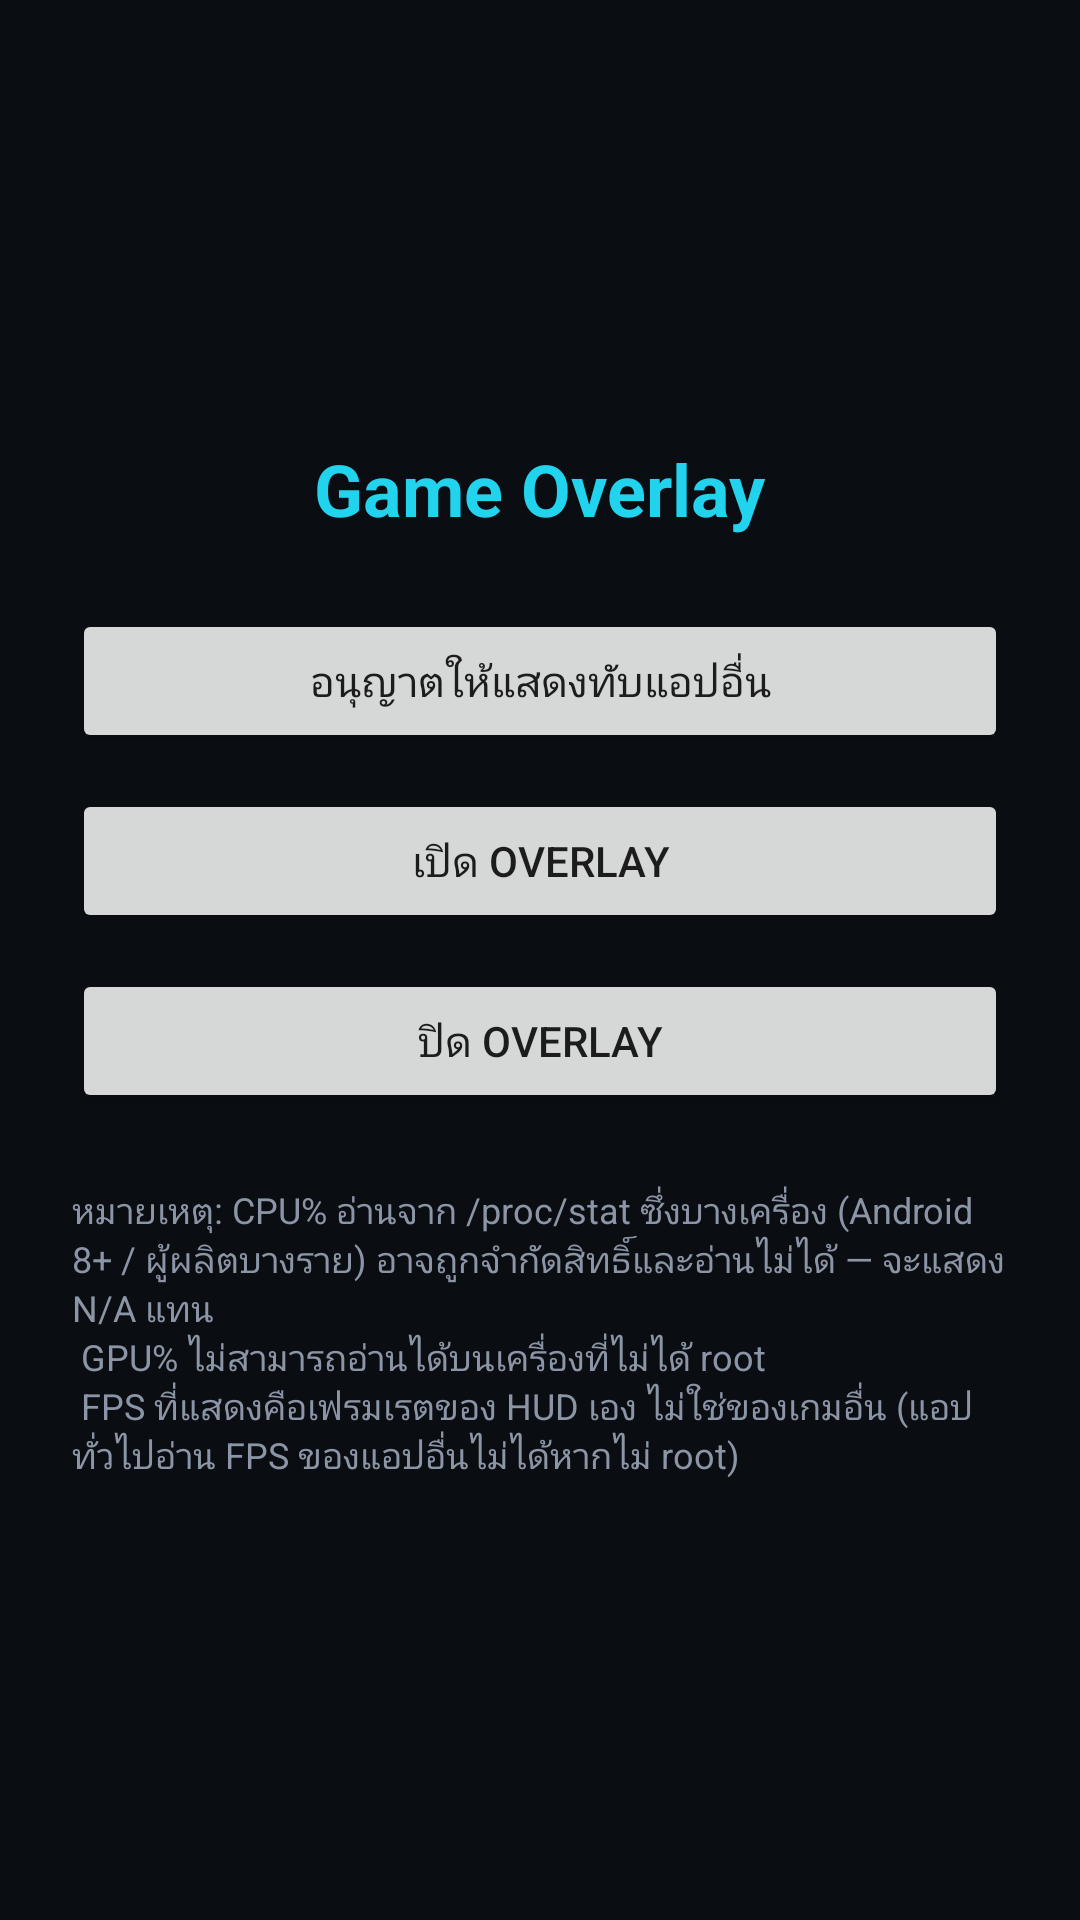

Here is an Android app screen rendered from its layout file. Give the layout XML and the strings, colors and styles it references.
<!-- AndroidManifest.xml: activity theme Theme.GameOverlay -->
<!-- res/layout/activity_main.xml -->
<?xml version="1.0" encoding="utf-8"?>
<LinearLayout xmlns:android="http://schemas.android.com/apk/res/android"
    android:layout_width="match_parent"
    android:layout_height="match_parent"
    android:background="@color/bg"
    android:orientation="vertical"
    android:gravity="center"
    android:padding="24dp">

    <TextView
        android:layout_width="wrap_content"
        android:layout_height="wrap_content"
        android:text="Game Overlay"
        android:textColor="@color/cyan"
        android:textSize="24sp"
        android:textStyle="bold"
        android:layout_marginBottom="24dp" />

    <Button
        android:id="@+id/btnGrantPermission"
        android:layout_width="match_parent"
        android:layout_height="wrap_content"
        android:text="@string/grant_overlay"
        android:layout_marginBottom="12dp" />

    <Button
        android:id="@+id/btnStart"
        android:layout_width="match_parent"
        android:layout_height="wrap_content"
        android:text="@string/start_overlay"
        android:layout_marginBottom="12dp" />

    <Button
        android:id="@+id/btnStop"
        android:layout_width="match_parent"
        android:layout_height="wrap_content"
        android:text="@string/stop_overlay" />

    <TextView
        android:id="@+id/txtNotice"
        android:layout_width="match_parent"
        android:layout_height="wrap_content"
        android:layout_marginTop="24dp"
        android:text="@string/notice"
        android:textColor="@color/sub"
        android:textSize="12sp" />

</LinearLayout>
<!-- resources referenced by this layout -->
<resources>
  <color name="bg">#0A0D12</color>
  <color name="cyan">#22D3EE</color>
  <color name="sub">#8B95A5</color>
  <string name="grant_overlay">อนุญาตให้แสดงทับแอปอื่น</string>
  <string name="notice">
          หมายเหตุ: CPU% อ่านจาก /proc/stat ซึ่งบางเครื่อง (Android 8+ / ผู้ผลิตบางราย)
          อาจถูกจำกัดสิทธิ์และอ่านไม่ได้ — จะแสดง N/A แทน\n
          GPU% ไม่สามารถอ่านได้บนเครื่องที่ไม่ได้ root\n
          FPS ที่แสดงคือเฟรมเรตของ HUD เอง ไม่ใช่ของเกมอื่น (แอปทั่วไปอ่าน FPS ของแอปอื่นไม่ได้หากไม่ root)
      </string>
  <string name="start_overlay">เปิด Overlay</string>
  <string name="stop_overlay">ปิด Overlay</string>
  <style name="Theme.GameOverlay" parent="Theme.MaterialComponents.DayNight.NoActionBar">
          <item name="android:windowBackground">@color/bg</item>
          <item name="colorPrimary">@color/cyan</item>
      </style>
</resources>
